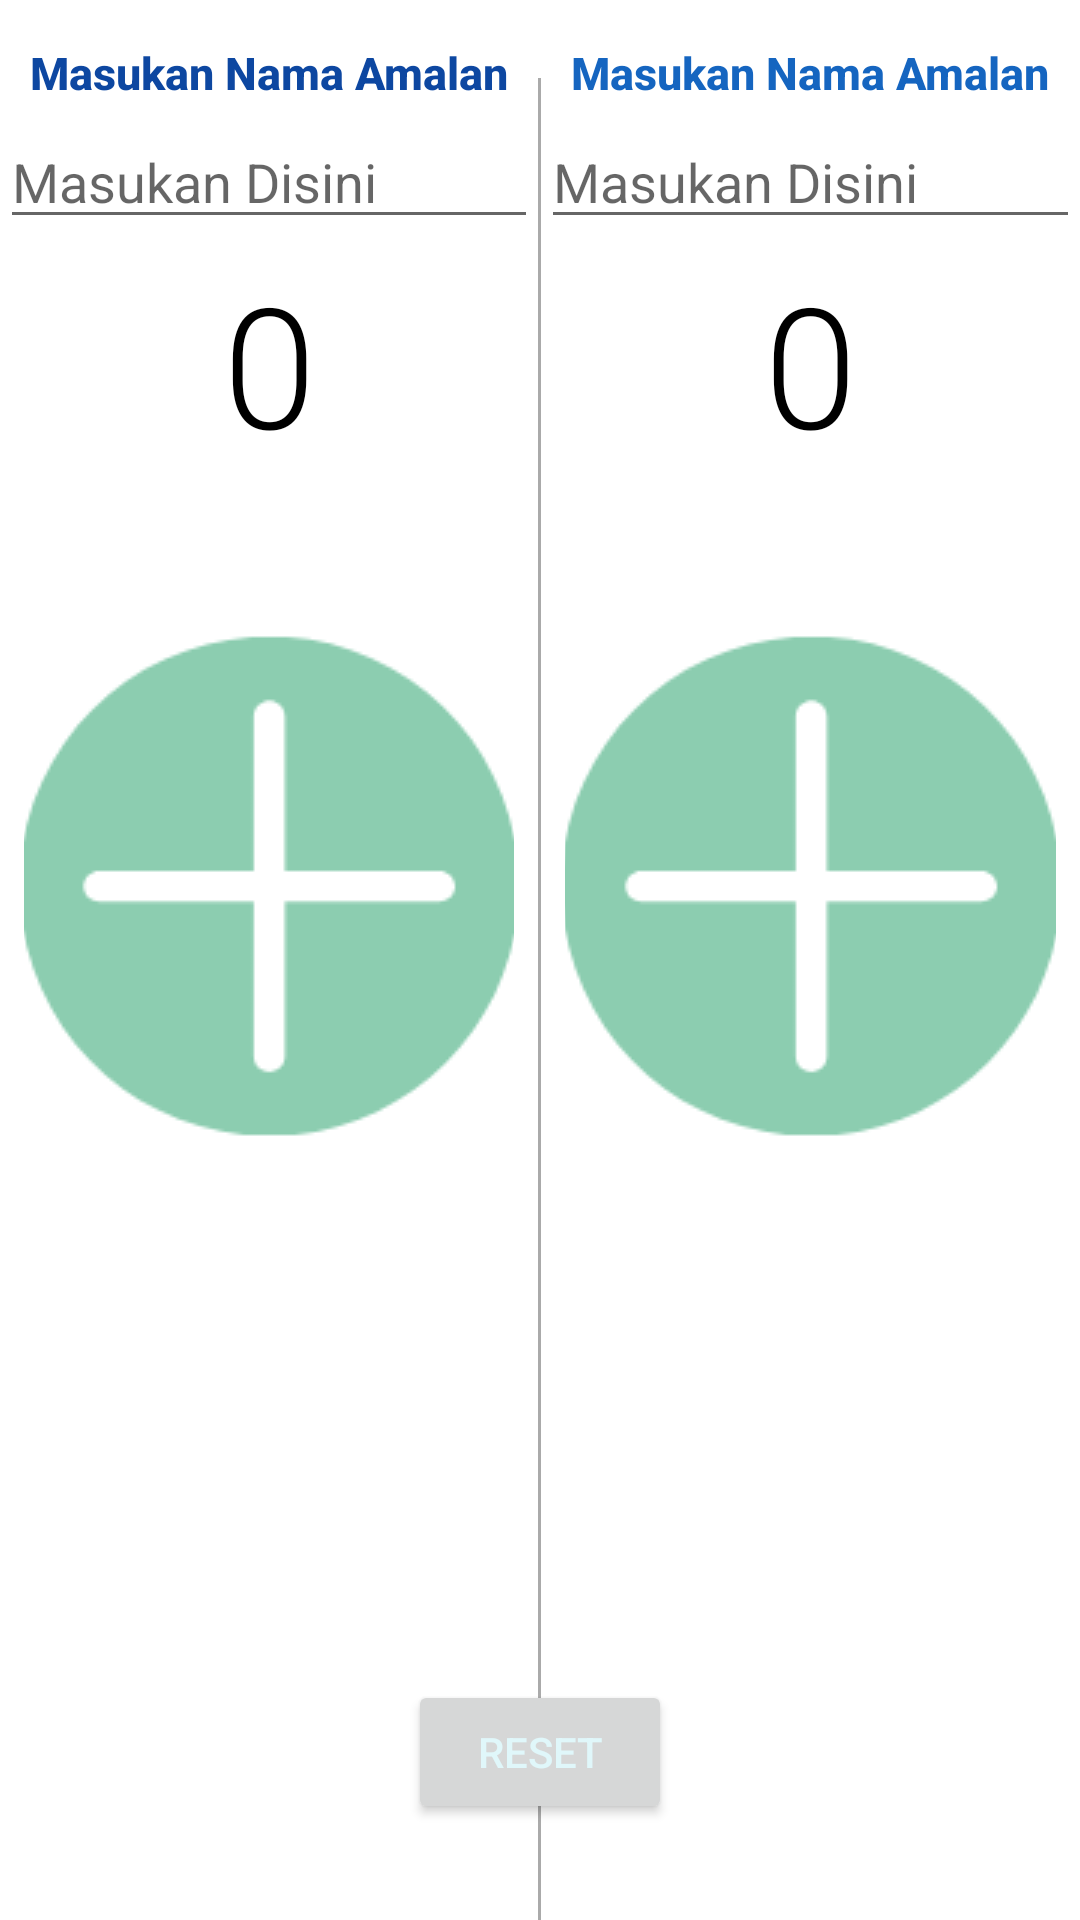

Android layout source for this screen:
<!-- AndroidManifest.xml: application theme Theme.RatibSholawatMaulidKitabKuning -->
<!-- res/layout/activity_tasbih.xml -->
<?xml version="1.0" encoding="utf-8"?>
<RelativeLayout xmlns:android="http://schemas.android.com/apk/res/android"
    xmlns:tools="http://schemas.android.com/tools"
    android:layout_width="match_parent"
    android:layout_height="match_parent"
    android:paddingTop="10dp"
    tools:context=".view.ui.menu.tasbih.TasbihActivity">

    <LinearLayout
        android:layout_width="match_parent"
        android:layout_height="match_parent"
        android:orientation="horizontal">

        <LinearLayout
            android:layout_width="0dp"
            android:layout_height="match_parent"
            android:layout_weight="1"
            android:orientation="vertical">

            <TextView
                android:id="@+id/textViewA"
                android:layout_width="match_parent"
                android:layout_height="wrap_content"
                android:fontFamily="sans-serif-medium"
                android:gravity="center_horizontal"
                android:padding="4dp"
                android:paddingBottom="16dp"
                android:paddingTop="16dp"
                android:text="Masukan Nama Amalan"
                android:textColor="#0D47A1"
                android:textSize="15sp"
                android:textStyle="bold" />
            <EditText
                android:layout_width="match_parent"
                android:layout_height="wrap_content"
                android:hint="Masukan Disini"/>

            <TextView
                android:id="@+id/scoreA_textView"
                android:layout_width="match_parent"
                android:layout_height="wrap_content"
                android:fontFamily="sans-serif-light"
                android:gravity="center_horizontal"
                android:padding="4dp"
                android:paddingBottom="24dp"
                android:text="0"
                android:textSize="56sp" />





            <ImageButton
                android:id="@+id/freethrowA_btn"
                android:layout_width="match_parent"
                android:layout_height="wrap_content"
                android:layout_margin="8dp"
                android:background="@null"
                android:src="@drawable/ic_tasbih"
                android:layout_marginLeft="24dp"
                android:layout_marginRight="24dp"
                android:text="Free Throw" />
        </LinearLayout>

        <View
            android:layout_width="1dp"
            android:layout_height="match_parent"
            android:layout_marginTop="16dp"
            android:background="@android:color/darker_gray" />

        <LinearLayout
            android:layout_width="0dp"
            android:layout_height="match_parent"
            android:layout_weight="1"
            android:orientation="vertical">

            <TextView
                android:id="@+id/textViewB"
                android:layout_width="match_parent"
                android:layout_height="wrap_content"
                android:fontFamily="sans-serif-medium"
                android:gravity="center_horizontal"
                android:padding="4dp"
                android:text="Masukan Nama Amalan"
                android:textColor="#1565C0"
                android:textSize="15sp"
                android:textStyle="bold"/>
            <EditText
                android:layout_width="match_parent"
                android:layout_height="wrap_content"
                android:hint="Masukan Disini"/>

            <TextView
                android:id="@+id/scoreB_textView"
                android:layout_width="match_parent"
                android:layout_height="wrap_content"
                android:fontFamily="sans-serif-light"
                android:gravity="center_horizontal"
                android:padding="4dp"
                android:text="0"
                android:textSize="56sp" />



            <ImageButton
                android:id="@+id/freethrowB_btn"
                android:layout_width="match_parent"
                android:layout_height="wrap_content"
                android:layout_margin="8dp"
                android:background="@null"
                android:src="@drawable/ic_tasbih"
                android:layout_marginLeft="24dp"
                android:layout_marginRight="24dp"
                android:textColor="#E0F7FA"
                android:text="Free Throw" />
        </LinearLayout>
    </LinearLayout>


    <Button
        android:id="@+id/reset_btn"
        android:layout_width="wrap_content"
        android:layout_height="wrap_content"
        android:layout_alignParentBottom="true"
        android:layout_centerHorizontal="true"
        android:textColor="#E0F7FA"
        android:layout_marginBottom="32dp"
        android:text="Reset" />
</RelativeLayout>
<!-- resources referenced by this layout -->
<resources>
  <!-- drawable ic_tasbih: png bitmap (drawable, 5494 bytes) -->
  <style name="Theme.RatibSholawatMaulidKitabKuning" parent="Theme.MaterialComponents.DayNight.DarkActionBar">
          
          <item name="colorPrimary">@color/purple_500</item>
          <item name="colorPrimaryVariant">@color/purple_700</item>
          <item name="colorOnPrimary">@color/white</item>
          
          <item name="colorSecondary">@color/teal_200</item>
          <item name="colorSecondaryVariant">@color/teal_700</item>
          <item name="colorOnSecondary">@color/black</item>
          
          <item name="android:statusBarColor" tools:targetApi="l">?attr/colorPrimaryVariant</item>
          
          <item name="android:textColor">@color/black</item>
      </style>
  <color name="purple_500">#4CAF50</color>
  <color name="purple_700">#4CAF50</color>
  <color name="white">#FFFFFFFF</color>
  <color name="teal_200">#FF03DAC5</color>
  <color name="teal_700">#FF018786</color>
  <color name="black">#FF000000</color>
</resources>
